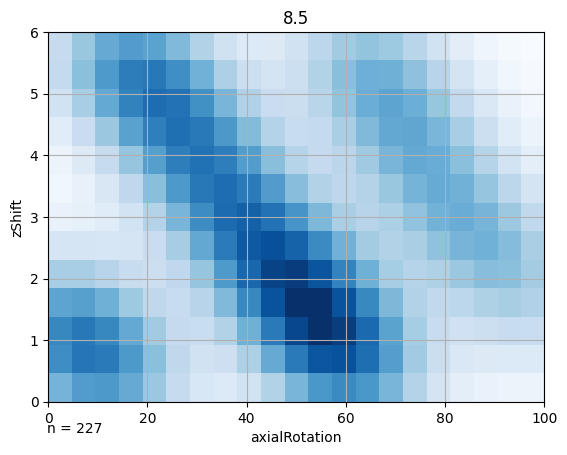

Data behind this chart, as committed beside it:
0.000000, 0.000000, 0.480000
0.000000, 0.5, 0.64
0.000000, 1, 0.67
0.000000, 1.5, 0.55
0.000000, 2, 0.35
0.000000, 2.5, 0.18
0.000000, 3, 0.07
0.000000, 3.5, 0.04
0.000000, 4, 0.06
0.000000, 4.5, 0.12
0.000000, 5, 0.2
0.000000, 5.5, 0.26
0.000000, 6, 0.25
5, 0.000000, 0.58
5, 0.5, 0.73
5, 1, 0.72
5, 1.5, 0.56
5, 2, 0.35
5, 2.5, 0.18
5, 3, 0.09
5, 3.5, 0.08
5, 4, 0.13
5, 4.5, 0.23
5, 5, 0.35
5, 5.5, 0.42
5, 6, 0.39
10, 0.000000, 0.6
10, 0.5, 0.72
10, 1, 0.66
10, 1.5, 0.49
10, 2, 0.3
10, 2.5, 0.17
10, 3, 0.12
10, 3.5, 0.16
10, 4, 0.25
10, 4.5, 0.39
10, 5, 0.53
10, 5.5, 0.59
10, 6, 0.52
15, 0.000000, 0.52
15, 0.5, 0.59
15, 1, 0.52
15, 1.5, 0.38
15, 2, 0.24
15, 2.5, 0.18
15, 3, 0.19
15, 3.5, 0.27
15, 4, 0.4
15, 4.5, 0.56
15, 5, 0.68
15, 5.5, 0.7
15, 6, 0.58
20, 0.000000, 0.38
20, 0.5, 0.43
20, 1, 0.37
20, 1.5, 0.28
20, 2, 0.22
20, 2.5, 0.23
20, 3, 0.31
20, 3.5, 0.43
20, 4, 0.57
... 212 more rows
